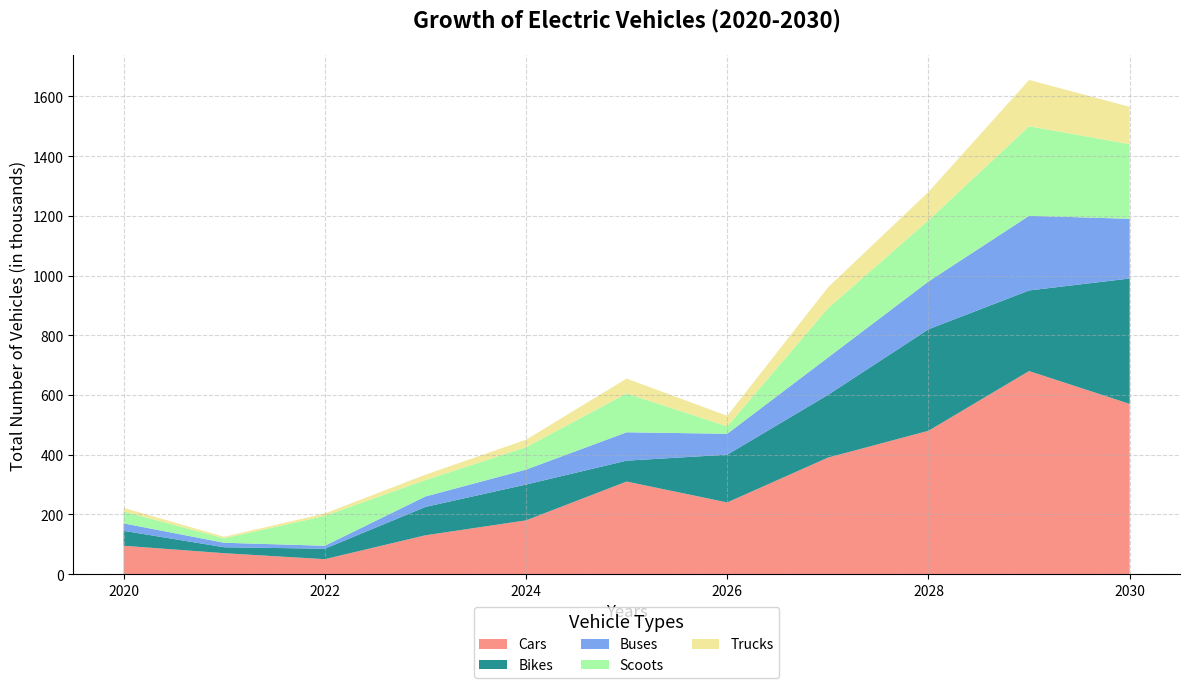

Source code (Python):
import matplotlib.pyplot as plt
import numpy as np

years = np.arange(2020, 2031)

# Provided data arrays
electric_cars = [95, 70, 50, 130, 180, 310, 240, 390, 480, 680, 570]
electric_bikes = [50, 20, 35, 95, 120, 70, 160, 210, 340, 270, 420]
electric_buses = [25, 15, 10, 35, 50, 95, 70, 125, 160, 250, 200]
electric_scooters = [40, 15, 100, 55, 75, 130, 25, 165, 205, 300, 250]
electric_trucks = [12, 5, 8, 18, 25, 50, 35, 70, 95, 155, 125]

electric_vehicles = np.array([electric_cars, electric_bikes, electric_buses, electric_scooters, electric_trucks])

fig, ax = plt.subplots(figsize=(12, 7))

ax.stackplot(years, electric_vehicles, labels=['Cars', 'Bikes', 'Buses', 'Scoots', 'Trucks'], 
             colors=['salmon', 'teal', 'cornflowerblue', 'palegreen', 'khaki'], alpha=0.85)

# Modified title and label styles
ax.set_title("Growth of Electric Vehicles (2020-2030)", fontsize=16, fontweight='bold', pad=20)
ax.set_xlabel("Years", fontsize=12, fontstyle='italic')
ax.set_ylabel("Total Number of Vehicles (in thousands)", fontsize=12, fontstyle='italic')

# Modified legend properties
ax.legend(loc='upper center', bbox_to_anchor=(0.5, -0.05), ncol=3, title='Vehicle Types', title_fontsize='13')

# Added customization to grid and border
ax.grid(alpha=0.5, linestyle='--', which='both')
ax.spines['top'].set_color('none')  # Removed top border
ax.spines['right'].set_color('none')  # Removed right border

plt.tight_layout()
plt.show()
